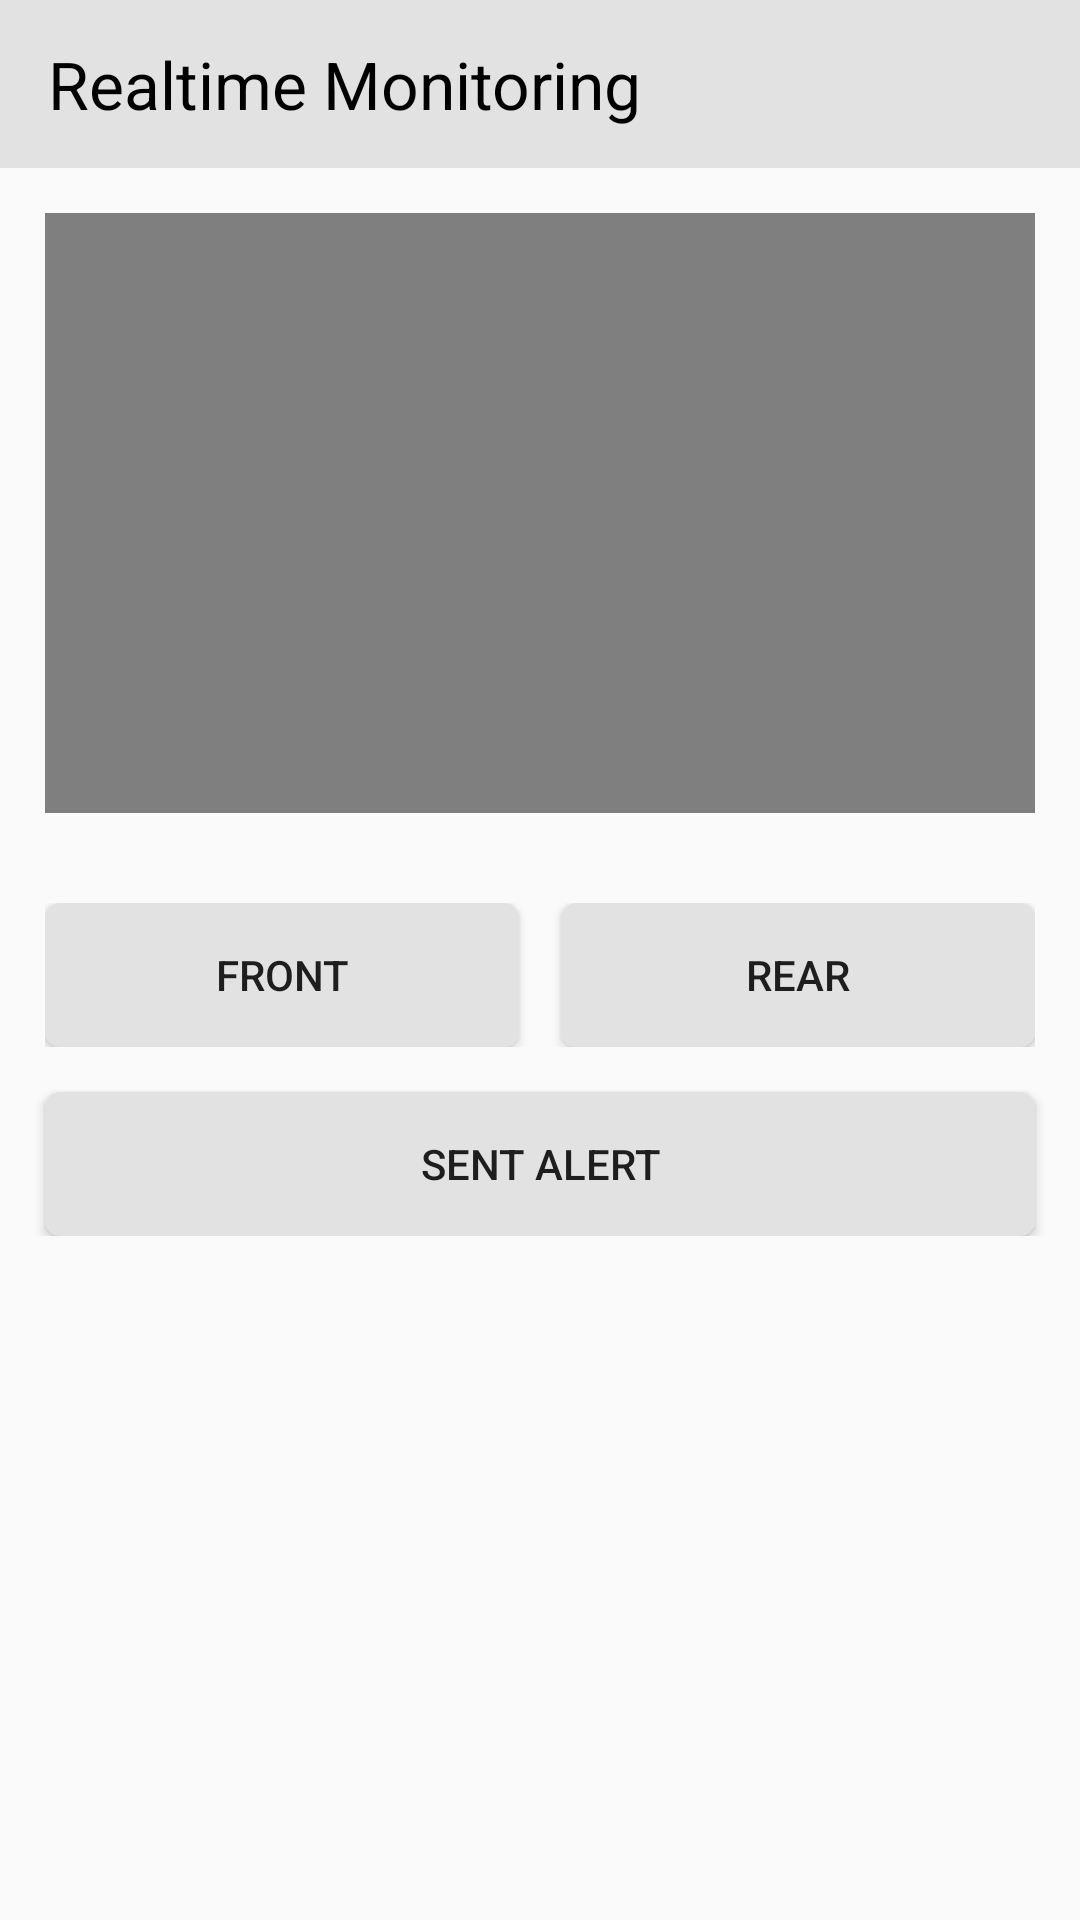

Reconstruct the res/layout file that produces this screen, plus the resources it refers to.
<!-- AndroidManifest.xml: application theme Theme.TanimProject -->
<!-- res/layout/activity_rtmonitoring.xml -->
<?xml version="1.0" encoding="utf-8"?>
<LinearLayout xmlns:android="http://schemas.android.com/apk/res/android"
    xmlns:app="http://schemas.android.com/apk/res-auto"
    xmlns:tools="http://schemas.android.com/tools"
    android:layout_width="match_parent"
    android:layout_height="match_parent"
    android:orientation="vertical"
    tools:context=".RTMonitoringActivity">

    <LinearLayout
        android:layout_width="match_parent"
        android:layout_height="wrap_content"
        android:orientation="vertical">

        <androidx.appcompat.widget.Toolbar
            android:id="@+id/toolbar2"
            android:layout_width="match_parent"
            android:layout_height="wrap_content"
            android:background="@color/gray"
            android:minHeight="?attr/actionBarSize"
            android:theme="?attr/actionBarTheme" >
            <TextView
                android:layout_width="wrap_content"
                android:layout_height="wrap_content"
                android:textSize="@dimen/toolbar_text"
                android:textColor="@color/black"
                android:text="Realtime Monitoring"/>
        </androidx.appcompat.widget.Toolbar>
    </LinearLayout>

    <ScrollView
        android:layout_width="match_parent"
        android:layout_height="match_parent">

        <LinearLayout
            android:layout_width="match_parent"
            android:layout_height="wrap_content"
            android:orientation="vertical" >

            <LinearLayout
                android:layout_width="match_parent"
                android:layout_height="wrap_content"
                android:orientation="vertical"
                android:padding="@dimen/layout_pad">

                <VideoView
                    android:id="@+id/rtVideo"
                    android:layout_width="match_parent"
                    android:layout_height="200sp" />
            </LinearLayout>

            <LinearLayout
                android:layout_width="match_parent"
                android:layout_height="wrap_content"
                android:orientation="vertical">

                <LinearLayout
                    android:layout_width="match_parent"
                    android:layout_height="wrap_content"
                    android:orientation="horizontal"
                    android:padding="@dimen/layout_pad"
                    android:weightSum="2">

                    <Button
                        android:id="@+id/rtFront"
                        android:layout_width="match_parent"
                        android:layout_height="wrap_content"
                        android:layout_marginRight="7sp"
                        android:layout_weight="1"
                        android:text="Front"
                        android:background="@drawable/button_ripple"/>

                    <Button
                        android:id="@+id/rtRear"
                        android:layout_width="match_parent"
                        android:layout_height="wrap_content"
                        android:layout_marginLeft="7sp"
                        android:layout_weight="1"
                        android:text="Rear"
                        android:background="@drawable/button_ripple"/>
                </LinearLayout>

                <Button
                    android:id="@+id/rtSentAlert"
                    android:layout_width="match_parent"
                    android:layout_height="wrap_content"
                    android:layout_marginLeft="@dimen/layout_pad"
                    android:layout_marginRight="@dimen/layout_pad"
                    android:background="@drawable/button_ripple"
                    android:text="Sent Alert" />
            </LinearLayout>
        </LinearLayout>
    </ScrollView>

</LinearLayout>
<!-- resources referenced by this layout -->
<resources>
  <color name="black">#FF000000</color>
  <color name="gray">#E3E2E2</color>
  <dimen name="layout_pad">15sp</dimen>
  <dimen name="toolbar_text">22sp</dimen>
  <!-- drawable button_ripple (drawable) -->
  <?xml version="1.0" encoding="utf-8"?>
  <ripple xmlns:android="http://schemas.android.com/apk/res/android"
      android:color="@color/white">
      <item>
          <shape android:shape="rectangle">
              <solid android:color="@color/gray"/>
              <corners android:radius="@dimen/inner_pad"/>
          </shape>
      </item>
  
  </ripple>
  <style name="Theme.TanimProject" parent="Theme.AppCompat.Light.NoActionBar">
          
          <item name="colorPrimary">@color/purple_500</item>
          <item name="colorPrimaryVariant">@color/purple_700</item>
          <item name="colorOnPrimary">@color/white</item>
          
          <item name="colorSecondary">@color/teal_200</item>
          <item name="colorSecondaryVariant">@color/teal_700</item>
          <item name="colorOnSecondary">@color/black</item>
          
          <item name="android:statusBarColor" tools:targetApi="l">@color/gray</item>
          <item name="android:windowLightStatusBar" tools:targetApi="m">true</item>
          
      </style>
  <color name="white">#FFFFFFFF</color>
  <dimen name="inner_pad">5sp</dimen>
  <color name="purple_500">#FF6200EE</color>
  <color name="purple_700">#FF3700B3</color>
  <color name="teal_200">#FF03DAC5</color>
  <color name="teal_700">#FF018786</color>
</resources>
